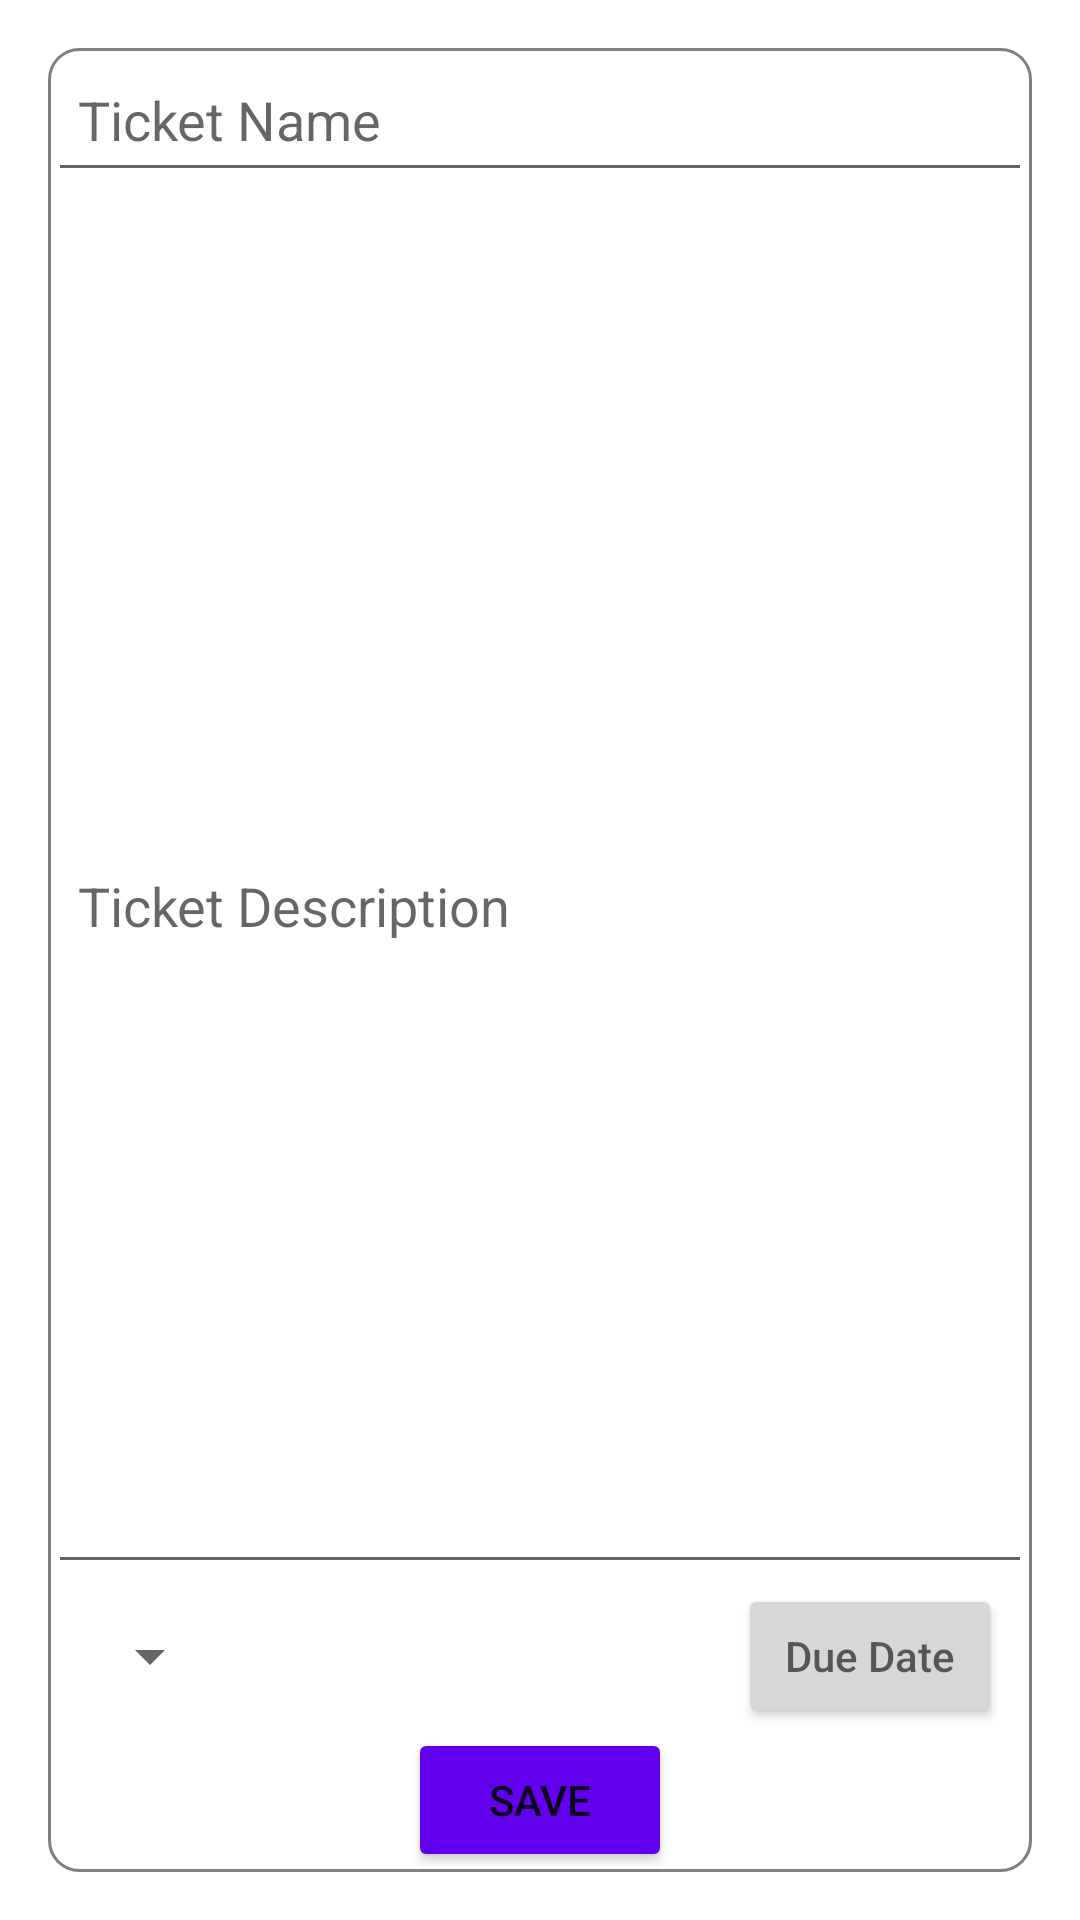

Write the Android layout XML for this screen, with the resource values it uses.
<!-- AndroidManifest.xml: application theme Theme.TicketBuilder -->
<!-- res/layout/activity_add_edit_ticket.xml -->
<LinearLayout xmlns:android="http://schemas.android.com/apk/res/android"
    xmlns:app="http://schemas.android.com/apk/res-auto"
    xmlns:tools="http://schemas.android.com/tools"
    android:layout_width="match_parent"
    android:layout_height="match_parent"
    android:orientation="vertical"
    android:padding="16dp">

    <androidx.constraintlayout.widget.ConstraintLayout
        android:layout_width="match_parent"
        android:layout_height="match_parent"
        android:background="@drawable/border">

        <EditText
            android:id="@+id/nameInput"
            android:layout_width="match_parent"
            android:layout_height="@dimen/standard_48dp"
            android:hint="@string/ticket_name"
            android:padding="10dp"
            app:layout_constraintEnd_toEndOf="parent"
            app:layout_constraintTop_toTopOf="parent" />

        <EditText
            android:id="@+id/descriptionInput"
            android:layout_width="match_parent"
            android:layout_height="0dp"
            android:hint="@string/ticket_description"
            android:padding="10dp"
            app:layout_constraintBottom_toTopOf="@+id/prioritySpinner"
            app:layout_constraintEnd_toEndOf="parent"
            app:layout_constraintStart_toStartOf="parent"
            app:layout_constraintTop_toBottomOf="@+id/nameInput" />

        <Spinner
            android:id="@+id/prioritySpinner"
            android:layout_width="wrap_content"
            android:layout_height="wrap_content"
            android:layout_marginStart="10dp"
            app:layout_constraintBottom_toBottomOf="@+id/dueDateInput"
            app:layout_constraintStart_toStartOf="parent"
            app:layout_constraintTop_toBottomOf="@+id/descriptionInput"/>

        <Button
            android:id="@+id/dueDateInput"
            android:layout_width="wrap_content"
            android:layout_height="wrap_content"
            android:layout_marginEnd="10dp"
            android:autofillHints="@string/date"
            android:hint="@string/due_date"
            android:inputType="date"
            app:layout_constraintEnd_toEndOf="parent"
            app:layout_constraintTop_toBottomOf="@+id/descriptionInput"
            app:layout_constraintBottom_toTopOf="@id/saveButton"
            tools:layout_editor_absoluteY="741dp" />

        <Button
            android:id="@+id/saveButton"
            android:layout_width="wrap_content"
            android:layout_height="wrap_content"
            android:text="@string/save"
            android:backgroundTint="@color/purple_500"
            app:layout_constraintBottom_toBottomOf="parent"
            app:layout_constraintEnd_toEndOf="parent"
            app:layout_constraintStart_toStartOf="parent" />
    </androidx.constraintlayout.widget.ConstraintLayout>

</LinearLayout>
<!-- resources referenced by this layout -->
<resources>
  <color name="purple_500">#FF6200EE</color>
  <dimen name="standard_48dp">48dp</dimen>
  <!-- drawable border (drawable) -->
  <?xml version="1.0" encoding="utf-8"?>
  <shape xmlns:android="http://schemas.android.com/apk/res/android">
      <solid android:color="@android:color/white" />
      <stroke
          android:width="1dp"
          android:color="@color/grey" />
      <corners android:radius="10dp" />
  </shape>
  <string name="date">Due: 2024-09-30</string>
  <string name="due_date">Due Date</string>
  <string name="save">Save</string>
  <string name="ticket_description">Ticket Description</string>
  <string name="ticket_name">Ticket Name</string>
  <style name="Theme.TicketBuilder" parent="Theme.MaterialComponents.DayNight.NoActionBar">
          
          <item name="colorPrimary">@color/colorPrimary</item>
          <item name="colorPrimaryVariant">@color/colorPrimaryDark</item>
          <item name="colorOnPrimary">@color/white</item>
      </style>
  <color name="grey">#FF808080</color>
  <color name="colorPrimary">#FFFF0000</color>
  <color name="colorPrimaryDark">#FF000000</color>
  <color name="white">#FFFFFFFF</color>
</resources>
